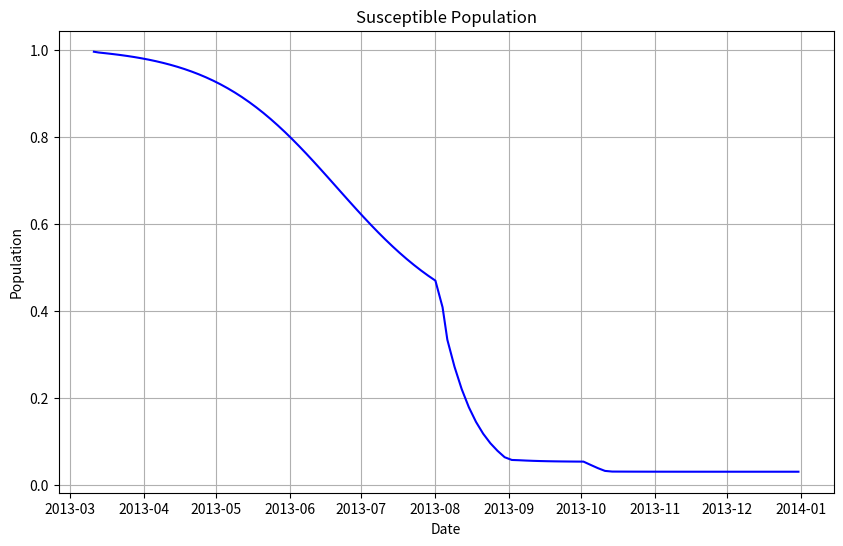
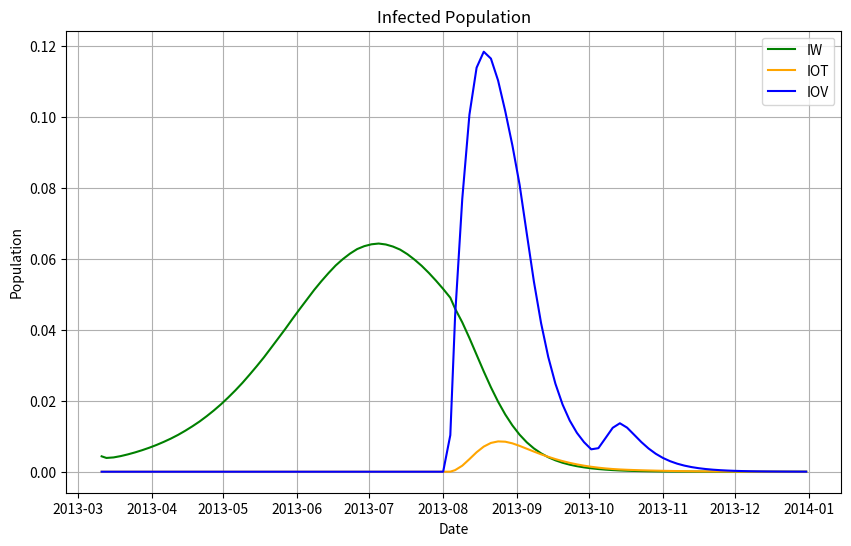
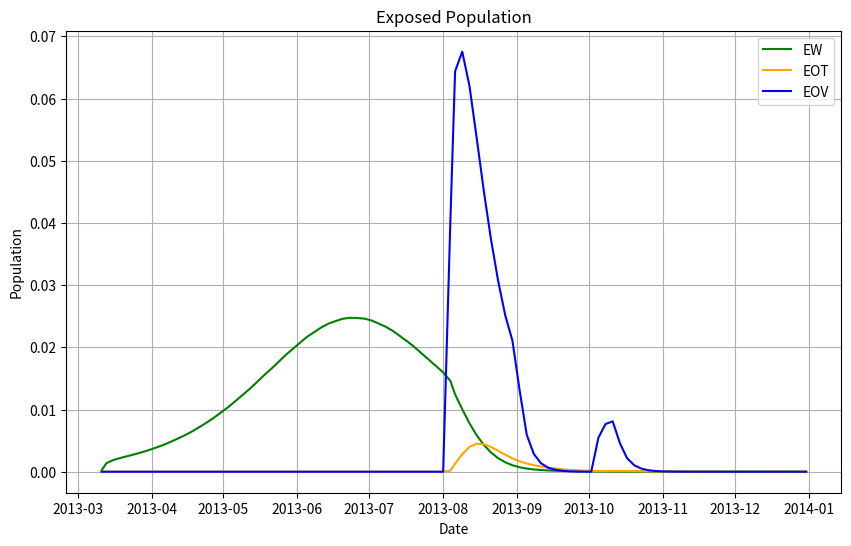
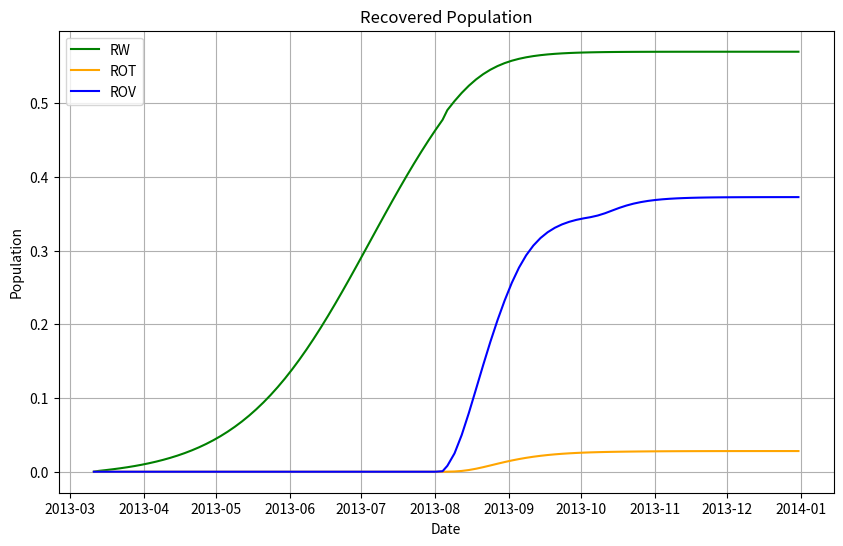
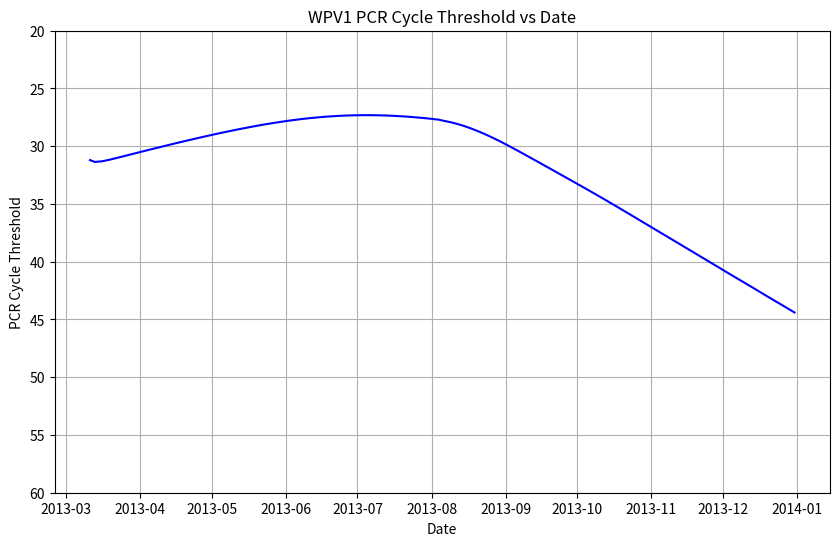
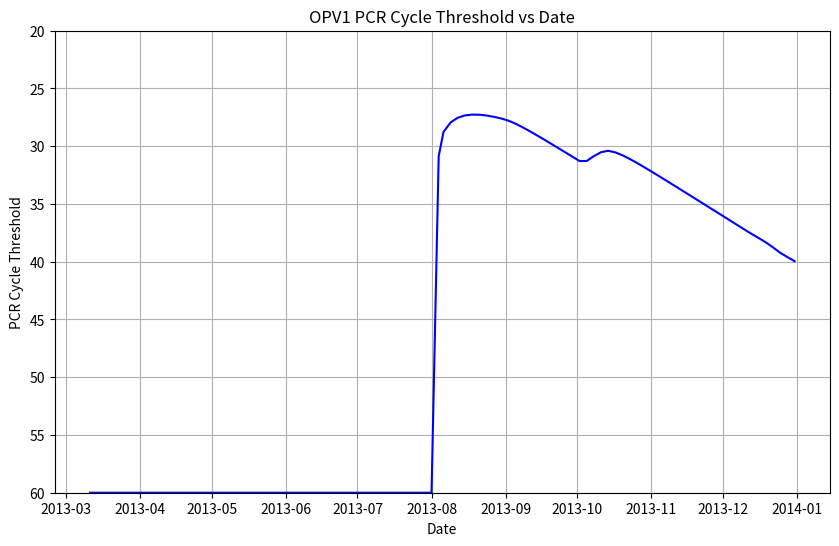

Generate these figures, in order, with matplotlib:
import numpy as np
from scipy.integrate import solve_ivp
import matplotlib.pyplot as plt
import math
import matplotlib.dates as mdates
from datetime import datetime, timedelta



# Define the differential equations
def equations(t, y, beta, rho, sigma, gamma):
    S, IOV, IOT, IW, EOV, EOT, EW, ROV, ROT, RW = y

    # Define phi based on the time t
    if 144 <= t <= 175 or 206 <= t <= 216:
        phi = (0.8) * (0.074)
    else:
        phi = 0

    S_dot = -(beta * S * rho) * (IOV + IOT) - (beta * S * IW) - (phi * S)
    IOV_dot = sigma * EOV - gamma * IOV
    IOT_dot = sigma * EOT - gamma * (IOT)
    IW_dot = sigma * EW - gamma * IW
    EOV_dot = (phi * S) - (sigma * EOV)
    EOT_dot = (rho * beta * S) * (IOV + IOT) - (sigma * EOT)
    EW_dot = (beta * S * IW) - (sigma * EW)
    ROV_dot = gamma * IOV
    ROT_dot = gamma * IOT
    RW_dot = gamma * IW

    return [S_dot, IOV_dot, IOT_dot, IW_dot, EOV_dot, EOT_dot, EW_dot, ROV_dot, ROT_dot, RW_dot]

def calculate_y(variable, I_values):
    y_values = []
    for I in I_values:
        if I != 0:  # Check if I is not zero
            y_values.append(math.log2(variable / I))
        else:
            # Handle the case where I is zero (for example, set y to 60)
            y_values.append(60)
    return y_values



def find_closest_index(numbers, target):
    closest_index = None
    min_difference = float('inf')  # Initialize with positive infinity

    for i, num in enumerate(numbers):
        difference = abs(num - target)
        if difference < min_difference:
            min_difference = difference
            closest_index = i

    return closest_index


# Define initial conditions
IOV_0 = 0
IOT_0 = 0
EOV_0 = 0
EOT_0 = 0
ROV_0 = 0
ROT_0 = 0
RW_0 = 0
IW_0 = 0.00434
EW_0 = 0 #set temp value to EW

# Define the time span
t_span = [0, 295]

# define star initial conditions for EW estimation
alpha_star = 0.25
gamma_star = 0.093
IW_0_star = 0.001
EW_0_star = (gamma_star / alpha_star) * IW_0_star
S0_star = 1 - IW_0_star - EW_0_star

# Define parameter values
beta = 0.151
rho = 0.37
sigma = 0.25
gamma = 0.093
sewage_scaling_o = 2.02 * (10**7)
sewage_scaling_w = 1.07 * (10**7)

# Star initial conditions
y0_star = [S0_star, IOV_0, IOT_0, IW_0_star, EOV_0, EOT_0, EW_0_star, ROV_0, ROT_0, RW_0]  

# Solve the differential equations for EW estimation
star_solutions = solve_ivp(equations, t_span, y0_star, args=(beta, rho, sigma, gamma), dense_output=True)

# Extract the star solutions
t_values = np.linspace(0, 295, 100)
y_star_values = star_solutions.sol(t_values)

# Extract the IW_star and EW_star soln
IW_star_values = y_star_values[3]
EW_star_values = y_star_values[6]

# Use find_closest_index to find where IW_star is equal to IW_0
index = find_closest_index(IW_star_values, IW_0)

# Assign the value of EW_0 to the index  from EW_star_values
EW_0 = EW_star_values[index]

# Determine S0 with new EW_0 value
S0 = 1 - IW_0 - EW_0

# Set new initial conditions for main modeling
y0 = [S0, IOV_0, IOT_0, IW_0, EOV_0, EOT_0, EW_0, ROV_0, ROT_0, RW_0]  

# Solve the differential equations
solution = solve_ivp(equations, t_span, y0, args=(beta, rho, sigma, gamma), dense_output=True)

# Extract the solutions
y_values = solution.sol(t_values)

# Extract the star_solutions for S, I, E, and R
S_values = y_values[0]
IW_values = y_values[3]
IOV_values = y_values[1]
IOT_values = y_values[2]
EOV_values = y_values[4]
EOT_values = y_values[5]
EW_values = y_values[6]
ROV_values = y_values[7]
ROT_values = y_values[8]
RW_values = y_values[9]
Io_values = IOT_values + IOV_values

# Add function for cycle thresholds
y_w = calculate_y(sewage_scaling_w, IW_values)
y_o = calculate_y(sewage_scaling_o, Io_values)

# Define start and end dates
start_date = datetime(2013, 3, 11)
end_date = datetime(2013, 12, 31)

# Convert numerical values of t_values to dates
num_days = 295
date_range = [start_date + timedelta(days=int(t)) for t in np.linspace(0, num_days, len(t_values))]


# Plotting and saving each variable separately

# Plot S
plt.figure(figsize=(10, 6))
plt.plot(date_range, S_values, color='blue')
plt.xlabel('Date')
plt.ylabel('Population')
plt.title('Susceptible Population')
plt.grid(True)

# Set date format on x-axis
date_format = mdates.DateFormatter('%Y-%m')
plt.gca().xaxis.set_major_formatter(date_format)
plt.gca().xaxis.set_major_locator(mdates.MonthLocator())

plt.savefig('S_plot.png', bbox_inches='tight')
plt.close()

# Plot IW, IOT, and IOV
plt.figure(figsize=(10, 6))
plt.plot(date_range, IW_values, color='green', label='IW')
plt.plot(date_range, IOT_values, color='orange', label='IOT')
plt.plot(date_range, IOV_values, color='blue', label='IOV')
plt.xlabel('Date')
plt.ylabel('Population')
plt.title('Infected Population')
plt.legend()
plt.grid(True)

# Set date format on x-axis
date_format = mdates.DateFormatter('%Y-%m')
plt.gca().xaxis.set_major_formatter(date_format)
plt.gca().xaxis.set_major_locator(mdates.MonthLocator())

plt.savefig('Infected_plot.png', bbox_inches='tight')
plt.close()

# Plot EW, EOT, and EOV
plt.figure(figsize=(10, 6))
plt.plot(date_range, EW_values, color='green', label='EW')
plt.plot(date_range, EOT_values, color='orange', label='EOT')
plt.plot(date_range, EOV_values, color='blue', label='EOV')
plt.xlabel('Date')
plt.ylabel('Population')
plt.title('Exposed Population')
plt.legend()
plt.grid(True)

# Set date format on x-axis
date_format = mdates.DateFormatter('%Y-%m')
plt.gca().xaxis.set_major_formatter(date_format)
plt.gca().xaxis.set_major_locator(mdates.MonthLocator())

plt.savefig('Exposed_plot.png', bbox_inches='tight')
plt.close()

# Plot RW, ROT, and ROV
plt.figure(figsize=(10, 6))
plt.plot(date_range, RW_values, color='green', label='RW')
plt.plot(date_range, ROT_values, color='orange', label='ROT')
plt.plot(date_range, ROV_values, color='blue', label='ROV')
plt.xlabel('Date')
plt.ylabel('Population')
plt.title('Recovered Population')
plt.legend()
plt.grid(True)

# Set date format on x-axis
date_format = mdates.DateFormatter('%Y-%m')
plt.gca().xaxis.set_major_formatter(date_format)
plt.gca().xaxis.set_major_locator(mdates.MonthLocator())

plt.savefig('Recovered_plot.png', bbox_inches='tight')
plt.close()

# Plot y_w
plt.figure(figsize=(10, 6))
plt.plot(date_range, y_w, color='blue')
plt.xlabel('Date')
plt.ylabel('PCR Cycle Threshold')
plt.title('WPV1 PCR Cycle Threshold vs Date')
plt.grid(True)
plt.gca().invert_yaxis()  # Invert the y-axis
plt.ylim(60, 20)  # Set y-axis limits from 20 to 60

# Set date format on x-axis
date_format = mdates.DateFormatter('%Y-%m')
plt.gca().xaxis.set_major_formatter(date_format)
plt.gca().xaxis.set_major_locator(mdates.MonthLocator())

plt.savefig('yw_plot.png', bbox_inches='tight')
plt.close()

# Plot y_o
plt.figure(figsize=(10, 6))
plt.plot(date_range, y_o, color='blue')
plt.xlabel('Date')
plt.ylabel('PCR Cycle Threshold')
plt.title('OPV1 PCR Cycle Threshold vs Date')
plt.grid(True)
plt.gca().invert_yaxis()  # Invert the y-axis
plt.ylim(60, 20)  # Set y-axis limits from 20 to 60

# Set date format on x-axis
date_format = mdates.DateFormatter('%Y-%m')
plt.gca().xaxis.set_major_formatter(date_format)
plt.gca().xaxis.set_major_locator(mdates.MonthLocator())

plt.savefig('yo_plot.png', bbox_inches='tight')
plt.close()
